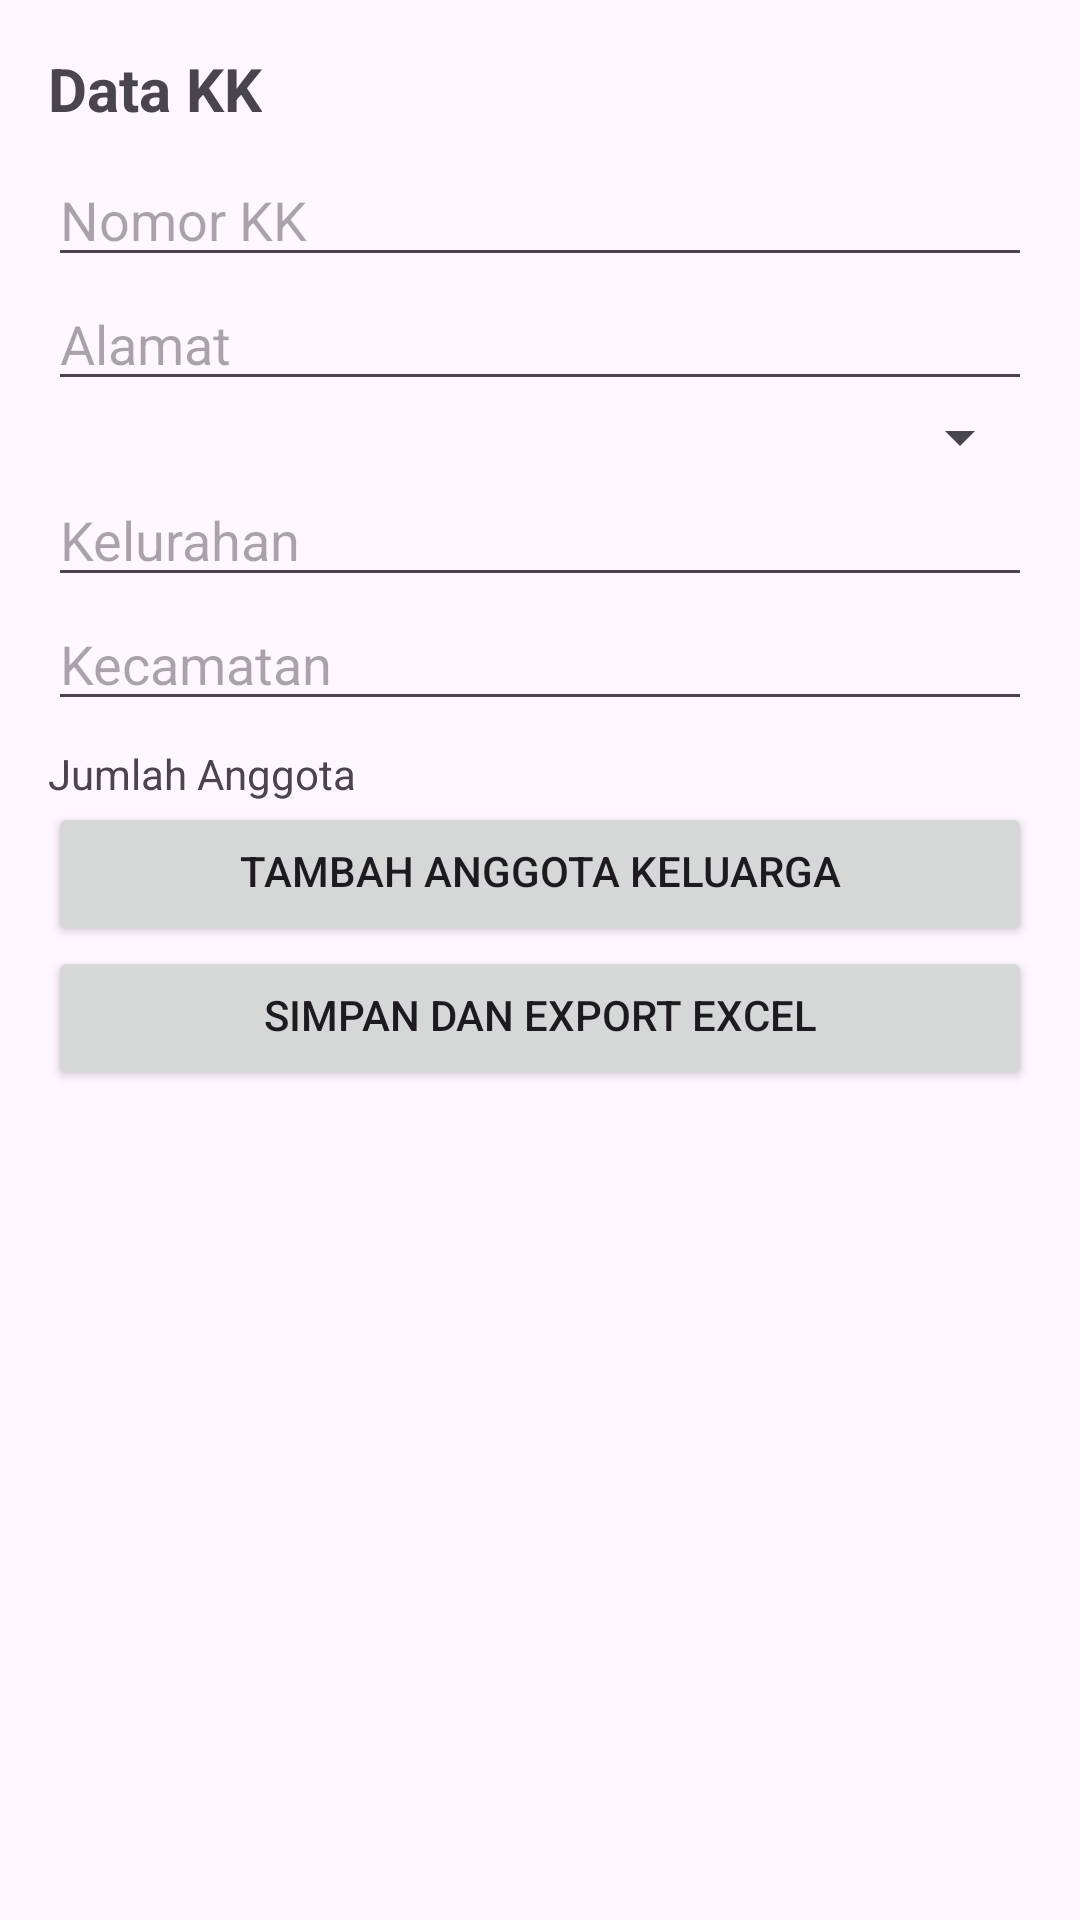

Write the Android layout XML for this screen, with the resource values it uses.
<!-- AndroidManifest.xml: application theme Theme.PendataanWarga -->
<!-- res/layout/activity_kk_form.xml -->
<ScrollView xmlns:android="http://schemas.android.com/apk/res/android"
    android:layout_width="match_parent"
    android:layout_height="match_parent">

    <LinearLayout
        android:layout_width="match_parent"
        android:layout_height="wrap_content"
        android:orientation="vertical"
        android:padding="16dp">

        <TextView
            android:layout_width="wrap_content"
            android:layout_height="wrap_content"
            android:text="@string/data_kk"
            android:textStyle="bold"
            android:textSize="20sp"
            android:paddingBottom="8dp" />

        <EditText
            android:id="@+id/etNomorKK"
            android:layout_width="match_parent"
            android:layout_height="wrap_content"
            android:hint="@string/nomor_kk"
            android:inputType="number" />

        <EditText
            android:id="@+id/etAlamat"
            android:layout_width="match_parent"
            android:layout_height="wrap_content"
            android:hint="@string/alamat"
            android:inputType="text" />

        <Spinner
            android:id="@+id/spKondisiRumah"
            android:layout_width="match_parent"
            android:layout_height="wrap_content" />

        <EditText
            android:id="@+id/etKelurahan"
            android:layout_width="match_parent"
            android:layout_height="wrap_content"
            android:hint="@string/kelurahan"
            android:inputType="text" />

        <EditText
            android:id="@+id/etKecamatan"
            android:layout_width="match_parent"
            android:layout_height="wrap_content"
            android:hint="@string/kecamatan"
            android:inputType="text" />

        <TextView
            android:id="@+id/tvJumlahAnggota"
            android:layout_width="wrap_content"
            android:layout_height="wrap_content"
            android:text="@string/jumlah_anggota"
            android:paddingTop="8dp" />

        <Button
            android:id="@+id/btnTambahAnggota"
            android:layout_width="match_parent"
            android:layout_height="wrap_content"
            android:text="@string/tambah_anggota"
            android:paddingTop="8dp" />

        <Button
            android:id="@+id/btnSimpanExport"
            android:layout_width="match_parent"
            android:layout_height="wrap_content"
            android:text="@string/simpan_export"
            android:paddingTop="8dp" />

    </LinearLayout>
</ScrollView>
<!-- resources referenced by this layout -->
<resources>
  <string name="alamat">Alamat</string>
  <string name="data_kk">Data KK</string>
  <string name="jumlah_anggota">Jumlah Anggota</string>
  <string name="kecamatan">Kecamatan</string>
  <string name="kelurahan">Kelurahan</string>
  <string name="nomor_kk">Nomor KK</string>
  <string name="simpan_export">Simpan dan Export Excel</string>
  <string name="tambah_anggota">Tambah Anggota Keluarga</string>
  <style name="Theme.PendataanWarga" parent="Theme.Material3.Light.NoActionBar">
          <item name="colorPrimary">@color/purple_500</item>
          <item name="colorPrimaryVariant">@color/purple_700</item>
          <item name="colorSecondary">@color/teal_200</item>
          <item name="android:statusBarColor" tools:targetApi="l">@color/purple_700</item>
      </style>
  <!-- not gathered from this repository: default colours our renderer supplied (Android Studio template values) -->
  <color name="purple_500">#FF6200EE</color>
  <color name="purple_700">#FF3700B3</color>
  <color name="teal_200">#FF03DAC5</color>
</resources>
